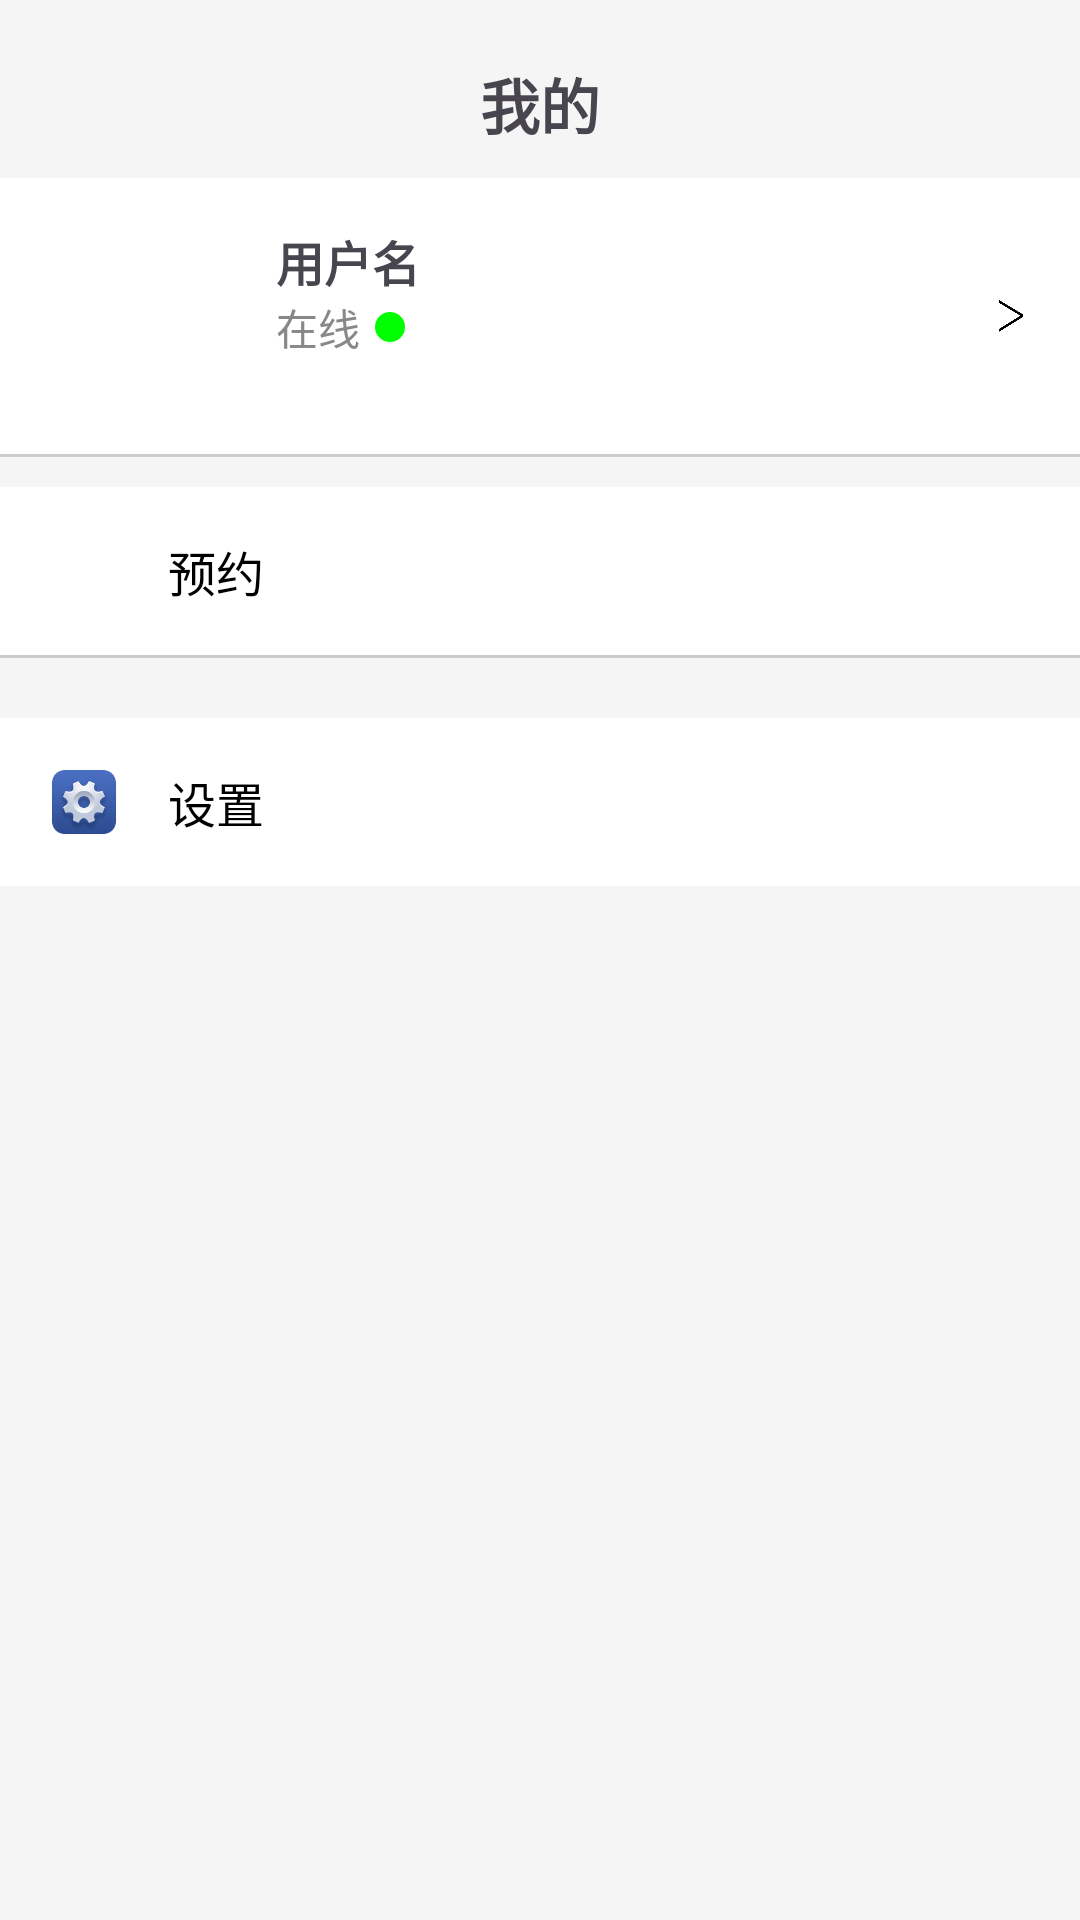

This screen was rendered from an Android layout file. Write that file and the resources it references.
<!-- AndroidManifest.xml: application theme Theme.MyApplication -->
<!-- res/layout/fragment_profile.xml -->
<?xml version="1.0" encoding="utf-8"?>
<androidx.constraintlayout.widget.ConstraintLayout xmlns:android="http://schemas.android.com/apk/res/android"
    xmlns:app="http://schemas.android.com/apk/res-auto"
    xmlns:tools="http://schemas.android.com/tools"
    android:layout_width="match_parent"
    android:layout_height="match_parent"
    tools:context=".home.ProfileFragment"
    android:background="#f5f5f5">

    
    <TextView
        android:id="@+id/tv_profile"
        android:layout_width="wrap_content"
        android:layout_height="wrap_content"
        android:text="我的"
        android:textSize="20sp"
        android:textStyle="bold"
        app:layout_constraintTop_toTopOf="parent"
        app:layout_constraintStart_toStartOf="parent"
        app:layout_constraintEnd_toEndOf="parent"
        android:layout_marginTop="20dp"/>

    
    <LinearLayout
        android:id="@+id/ll_user_info"
        android:layout_width="match_parent"
        android:layout_height="wrap_content"
        android:orientation="horizontal"
        android:padding="16dp"
        android:background="@color/white"
        app:layout_constraintTop_toBottomOf="@id/tv_profile"
        android:layout_marginTop="10dp">

        <ImageView
            android:id="@+id/iv_user_avatar"
            android:layout_width="60dp"
            android:layout_height="60dp"
            android:src="@drawable/icon"
            android:contentDescription="用户头像"/>

        <LinearLayout
            android:layout_width="0dp"
            android:layout_height="wrap_content"
            android:layout_weight="1"
            android:orientation="vertical"
            android:paddingStart="16dp">

            <TextView
                android:id="@+id/tv_user_name"
                android:layout_width="wrap_content"
                android:layout_height="wrap_content"
                android:text="用户名"
                android:textSize="16sp"
                android:textStyle="bold"/>

            <LinearLayout
                android:layout_width="wrap_content"
                android:layout_height="wrap_content"
                android:orientation="horizontal"
                android:gravity="center_vertical">

                <TextView
                    android:id="@+id/tv_user_status"
                    android:layout_width="wrap_content"
                    android:layout_height="wrap_content"
                    android:text="在线"
                    android:textColor="#888888"
                    android:textSize="14sp" />

                
                <ImageView
                    android:id="@+id/iv_online_status"
                    android:layout_width="10dp"
                    android:layout_height="10dp"
                    android:layout_marginStart="5dp"
                    android:background="@drawable/circle_green"
                android:contentDescription="在线状态" />
            </LinearLayout>
        </LinearLayout>

        <ImageView
            android:id="@+id/iv_arrow_right"
            android:layout_width="14dp"
            android:layout_height="20dp"
            android:layout_gravity="center_vertical"
            android:contentDescription="箭头"
            android:src="@drawable/ic_arrow_right" />
    </LinearLayout>

    
    <View
        android:id="@+id/divider_user_info"
        android:layout_width="match_parent"
        android:layout_height="1dp"
        android:background="#CCCCCC"
        app:layout_constraintTop_toBottomOf="@id/ll_user_info"
        app:layout_constraintStart_toStartOf="parent"
        app:layout_constraintEnd_toEndOf="parent"/>

    
    <LinearLayout
        android:id="@+id/ll_wechat_services"
        android:layout_width="match_parent"
        android:layout_height="wrap_content"
        android:orientation="horizontal"
        android:padding="16dp"
        android:background="@color/white"
        app:layout_constraintTop_toBottomOf="@id/divider_user_info"
        android:layout_marginTop="10dp">

        <ImageView
            android:layout_width="24dp"
            android:layout_height="24dp"

            android:src="@drawable/appointment"
            android:contentDescription="服务图标"
            android:layout_gravity="center_vertical" />

        <TextView
            android:layout_width="wrap_content"
            android:layout_height="wrap_content"
            android:text="预约"
            android:textSize="16sp"
            android:textColor="#000000"
            android:layout_marginStart="16dp"
            android:layout_gravity="center_vertical" />
    </LinearLayout>

    
    <View
        android:id="@+id/divider_wechat_services"
        android:layout_width="match_parent"
        android:layout_height="1dp"
        android:background="#CCCCCC"
        app:layout_constraintTop_toBottomOf="@id/ll_wechat_services"
        app:layout_constraintStart_toStartOf="parent"
        app:layout_constraintEnd_toEndOf="parent"/>

    
    <androidx.recyclerview.widget.RecyclerView
        android:id="@+id/rv_function_list"
        android:layout_width="match_parent"
        android:layout_height="wrap_content"
        android:background="@color/white"
        android:layout_marginTop="10dp"
        app:layout_constraintBottom_toBottomOf="parent"
        app:layout_constraintTop_toBottomOf="@id/divider_wechat_services"
        app:layout_constraintVertical_bias="0.0"
        tools:layout_editor_absoluteX="0dp" />
    
    <LinearLayout
        android:id="@+id/ll_settings"
        android:layout_width="match_parent"
        android:layout_height="wrap_content"
        android:orientation="horizontal"
        android:padding="16dp"
        android:background="@color/white"

        app:layout_constraintTop_toBottomOf="@id/rv_function_list"
        android:layout_marginTop="10dp">

        <ImageView
            android:layout_width="24dp"
            android:layout_height="24dp"
            android:src="@drawable/settings"
            android:contentDescription="设置图标"
            android:layout_gravity="center_vertical" />

        <TextView
            android:layout_width="wrap_content"
            android:layout_height="wrap_content"
            android:text="设置"
            android:textSize="16sp"
            android:textColor="#000000"
            android:layout_marginStart="16dp"
            android:layout_gravity="center_vertical" />
    </LinearLayout>


</androidx.constraintlayout.widget.ConstraintLayout>
<!-- resources referenced by this layout -->
<resources>
  <color name="white">#FFFFFFFF</color>
  <!-- drawable circle_green (drawable) -->
  <?xml version="1.0" encoding="utf-8"?>
  <shape xmlns:android="http://schemas.android.com/apk/res/android"
      android:shape="oval">
      <solid android:color="#00FF00"/> 
      <size android:width="10dp"
          android:height="10dp"/>
  </shape>
  <!-- drawable ic_arrow_right: png bitmap (drawable, 3551 bytes) -->
  <!-- drawable settings: png bitmap (drawable, 11291 bytes) -->
  <style name="Theme.MyApplication" parent="Base.Theme.MyApplication" />
  <style name="Base.Theme.MyApplication" parent="Theme.Material3.DayNight.NoActionBar" />
</resources>
